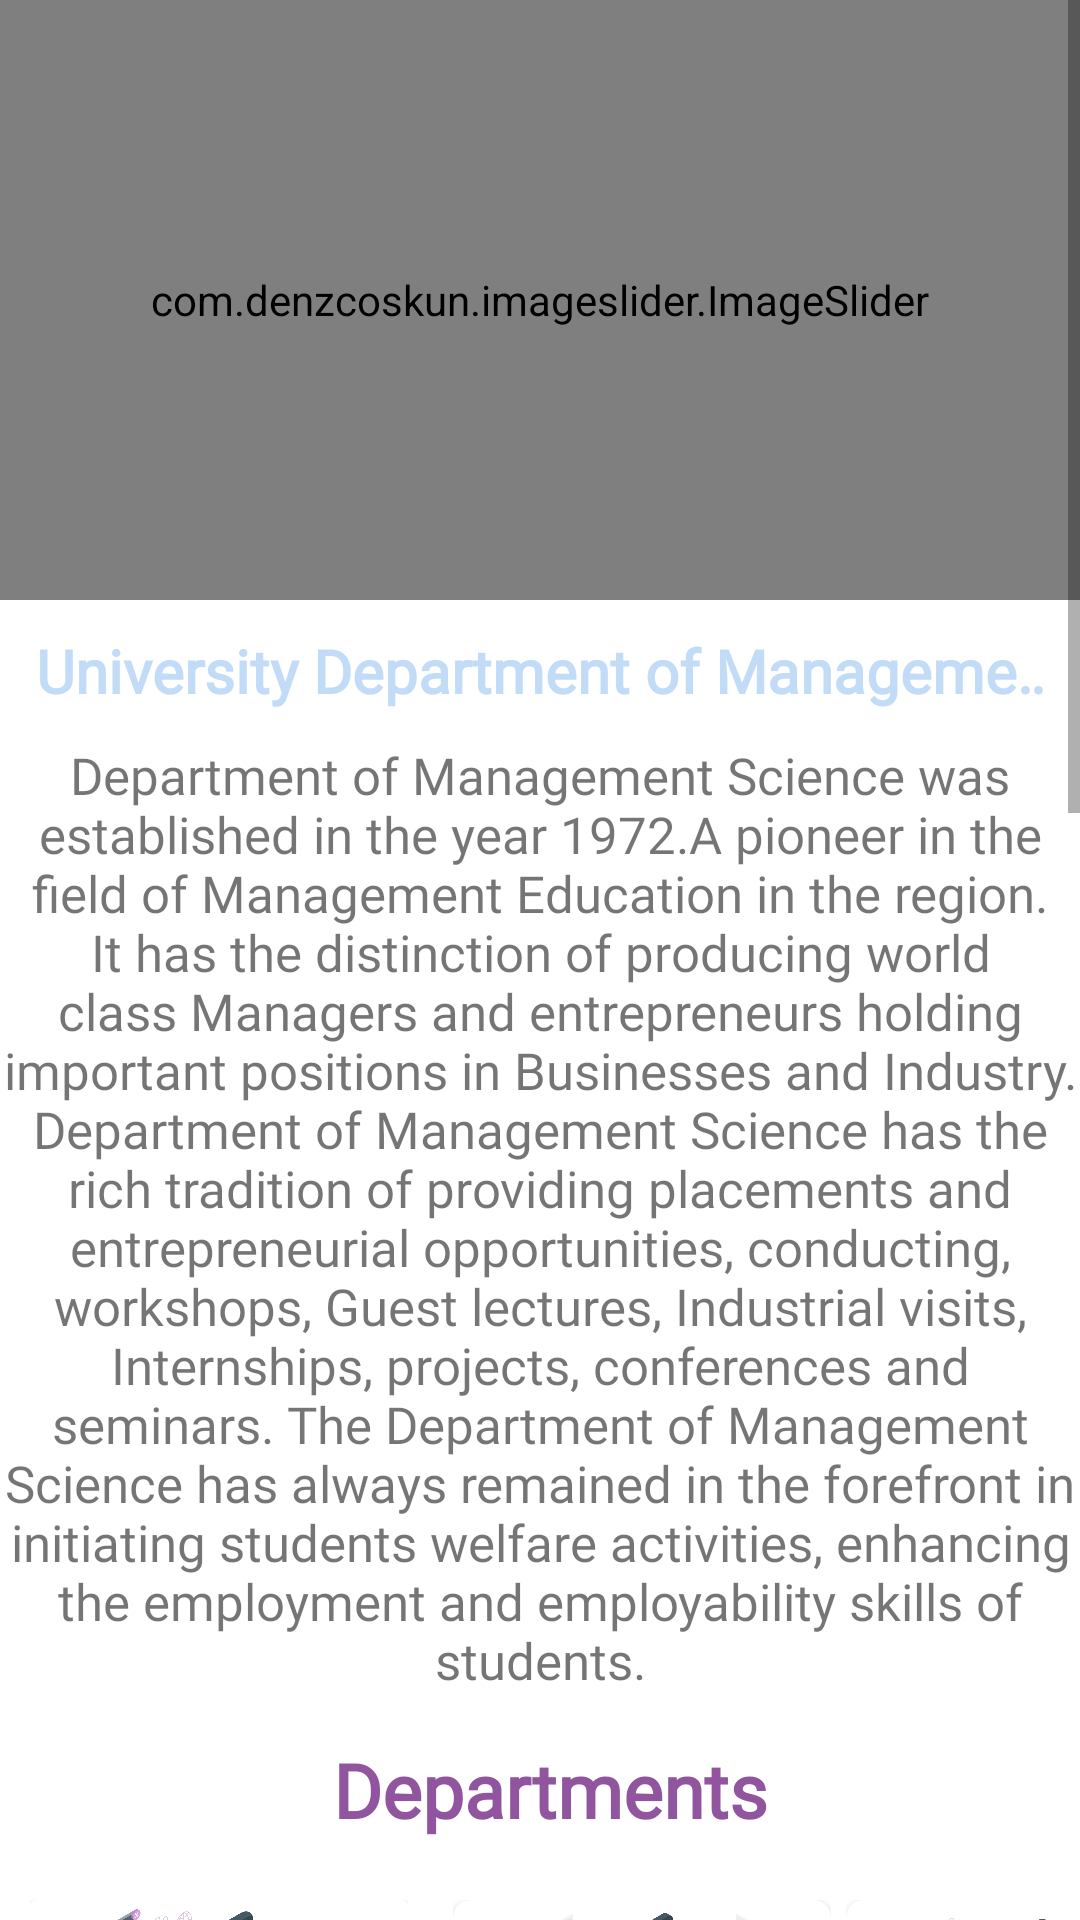

Write the Android layout XML for this screen, with the resource values it uses.
<!-- AndroidManifest.xml: application theme Theme.hide -->
<!-- res/layout/content.xml -->
<?xml version="1.0" encoding="utf-8"?>
<androidx.constraintlayout.widget.ConstraintLayout xmlns:android="http://schemas.android.com/apk/res/android"
    xmlns:app="http://schemas.android.com/apk/res-auto"
    xmlns:tools="http://schemas.android.com/tools"
    android:layout_width="match_parent"
    android:layout_height="match_parent">

       <ScrollView
        android:layout_width="match_parent"
        android:layout_height="match_parent">
        <LinearLayout
            android:layout_width="match_parent"
            android:layout_height="wrap_content"
            android:orientation="vertical">

            <com.denzcoskun.imageslider.ImageSlider
                android:id="@+id/image_slider"
                android:layout_width="match_parent"
                android:layout_height="200dp"
                app:iss_auto_cycle="true"
                app:iss_period="2000"
                app:iss_delay="5000"
                app:iss_text_align="CENTER"/>


            <TextView
                android:id="@+id/textroll"
                android:layout_width="match_parent"
                android:layout_height="wrap_content"
                android:fontFamily="@font/akaya_telivigala"
                android:text="@string/udms"
                android:textSize="20dp"
                android:ellipsize="marquee"
                android:textColor="@color/skyblue"
                android:marqueeRepeatLimit="marquee_forever"
                android:padding="10dp"
                android:scrollHorizontally="true"
                android:singleLine="true"
                android:textStyle="bold"
                android:textAlignment="center"/>

            <TextView
                android:layout_width="match_parent"
                android:layout_height="wrap_content"
                android:textAlignment="center"
                android:scrollHorizontally="false"
                android:ellipsize="marquee"
                android:text="@string/udmsinfo"
                android:marqueeRepeatLimit="marquee_forever"
                android:id="@+id/txtmarquee"
                android:fontFamily="@font/amarante"
                android:textSize="17dp"/>



            <TextView
                android:layout_marginTop="15dp"
                android:layout_width="match_parent"
                android:layout_height="wrap_content"
                android:textAlignment="center"
                android:textSize="25dp"
                android:textColor="@color/onboarding1"
                android:fontFamily="@font/acme"
                android:textStyle="bold"
                android:text=" Departments"/>

<HorizontalScrollView
    android:layout_width="wrap_content"
    android:layout_height="wrap_content">
    <GridLayout
        android:padding="5dp"
        android:layout_marginTop="15dp"
                android:layout_width="match_parent"
                android:layout_height="wrap_content"
                android:rowCount="2"
                android:layout_marginLeft="5dp"
                android:columnCount="3"
                >
                <LinearLayout
                    android:layout_width="wrap_content"
                    android:layout_height="wrap_content"
                    android:orientation="vertical">
                <androidx.cardview.widget.CardView
                    android:layout_width="wrap_content"
                    android:layout_height="wrap_content"
                    app:cardElevation="5dp">
                    <ImageView
                        android:id="@+id/mcadept"
                        android:layout_width="126dp"
                        android:layout_height="120dp"
                        android:src="@drawable/mca"/>
                </androidx.cardview.widget.CardView>

                    <TextView
                        android:layout_width="126dp"
                        android:layout_height="wrap_content"
                        android:layout_row="0"
                        android:layout_column="1"
                        android:fontFamily="@font/acme"
                        android:textAlignment="center"
                        android:textSize="15dp"
                        android:text="MCA Department"
                        android:textStyle="bold" />

                </LinearLayout>

                <LinearLayout
                    android:layout_width="wrap_content"
                    android:layout_height="wrap_content"
                    android:orientation="vertical"
                    android:layout_marginLeft="15dp">
                <androidx.cardview.widget.CardView
                    android:layout_width="wrap_content"
                    android:layout_height="wrap_content"
                    app:cardElevation="5dp"
                    app:cardCornerRadius="6dp">

                <ImageView
                    android:id="@+id/mbadept"
                    android:layout_width="126dp"
                    android:layout_height="120dp"
                    android:layout_row="0"
                    android:layout_column="1"
                    android:src="@drawable/sales" />
                </androidx.cardview.widget.CardView>

                <TextView
                    android:layout_width="126dp"
                    android:layout_height="wrap_content"
                    android:layout_row="0"
                    android:layout_column="1"
                    android:fontFamily="@font/acme"
                    android:text="MBA Department"
                    android:textAlignment="center"
                    android:textSize="15dp"
                    android:textStyle="bold" />
                </LinearLayout>
                <LinearLayout
                    android:layout_width="wrap_content"
                    android:layout_height="wrap_content"
                    android:orientation="vertical"
                    android:layout_marginLeft="5dp">
                    <androidx.cardview.widget.CardView
                        android:layout_width="wrap_content"
                        android:layout_height="wrap_content"
                        app:cardElevation="5dp"
                        app:cardCornerRadius="6dp">

                        <ImageView
                            android:id="@+id/bcdept"
                            android:layout_width="126dp"
                            android:layout_height="120dp"
                            android:layout_row="0"
                            android:layout_marginRight="-15dp"
                            android:layout_column="1"
                            android:src="@drawable/bca" />
                    </androidx.cardview.widget.CardView>

                    <TextView
                        android:layout_width="126dp"
                        android:layout_height="wrap_content"
                        android:layout_row="0"
                        android:layout_column="1"
                        android:fontFamily="@font/acme"
                        android:text="Int. BCA-MCA "
                        android:textAlignment="center"
                        android:textSize="15dp"
                        android:textStyle="bold" />
                </LinearLayout>


            </GridLayout>
</HorizontalScrollView>


            <TextView
                android:layout_width="match_parent"
                android:layout_height="58dp"
                android:fontFamily="@font/acme"
                android:padding="15dp"
                android:paddingBottom="15dp"
                android:text="UDMS  Tells"
                android:textAlignment="center"
                android:textColor="@color/onboarding1"
                android:textSize="25dp"
                android:textStyle="bold" />

            <androidx.cardview.widget.CardView
                android:layout_width="match_parent"
                android:layout_height="220dp"
                android:layout_marginTop="25dp"
                android:layout_marginLeft="15dp"
                android:layout_marginRight="15dp"
                android:layout_marginBottom="25dp"
                app:cardCornerRadius="15dp"
                app:cardElevation="6dp">
                <com.denzcoskun.imageslider.ImageSlider
                    android:id="@+id/tells_slider"
                    android:layout_width="match_parent"
                    android:layout_height="match_parent"
                    app:iss_auto_cycle="true"
                    app:iss_period="1000"
                    app:iss_delay="4000"
                    app:iss_text_align="CENTER"/>


            </androidx.cardview.widget.CardView>

            <TextView
                android:layout_marginTop="15dp"
                android:layout_width="match_parent"
                android:layout_height="wrap_content"
                android:text="Contact"
                android:textColor="@color/onboarding1"
                android:textAlignment="center"
                android:textSize="25dp"
                android:textStyle="bold"
                android:fontFamily="@font/acme"
                />

            <TextView
                android:id="@+id/calludms"
                android:layout_marginTop="20dp"
                android:layout_width="match_parent"
                android:layout_height="wrap_content"
                android:text="Tel:- 0240-2403376"
                android:textAlignment="inherit"
                android:layout_marginLeft="20dp"
                android:textSize="20dp"
                android:textStyle="bold"
                android:fontFamily="@font/acme"
                />
            <TextView
                android:id="@+id/emailudms"
                android:layout_width="match_parent"
                android:layout_height="wrap_content"
                android:text="Email :- head.mgmtsci@bamu.ac.in"
                android:textAlignment="inherit"
                android:textSize="20dp"
                android:layout_marginLeft="18dp"
                android:textStyle="bold"
                android:fontFamily="@font/acme"
                />
            <TextView
                android:id="@+id/bamuweb"
                android:layout_width="match_parent"
                android:layout_height="wrap_content"
                android:text="@string/udmswebsite"
                android:textAlignment="inherit"
                android:textDirection="firstStrong"
                android:layout_marginLeft="17dp"
                android:textSize="20dp"
                android:textStyle="bold"
                android:fontFamily="@font/acme"
                />

            <ImageView
                android:layout_width="match_parent"
                android:layout_height="200dp"
                android:src="@drawable/logo"

                />

            <TextView
                android:layout_width="match_parent"
                android:layout_height="wrap_content"
                android:text="Powered by UDMS | Dr.BAM University"
                android:textAlignment="center"
                android:textSize="15dp"
                android:textStyle="bold"
                android:fontFamily="@font/amarante"
                />

            <TextView
                android:layout_marginTop="15dp"
                android:layout_width="match_parent"
                android:layout_height="wrap_content"
                android:textStyle="bold"
                android:textAlignment="center"
                android:text="Copyright 2023-24 | Aurangabad"/>











        </LinearLayout>
    </ScrollView>







</androidx.constraintlayout.widget.ConstraintLayout>
<!-- resources referenced by this layout -->
<resources>
  <color name="onboarding1">#91549f</color>
  <color name="skyblue">#c2dbf7</color>
  <!-- drawable bca: png bitmap (drawable-v24, 560472 bytes) -->
  <!-- drawable logo: png bitmap (drawable-v24, 51751 bytes) -->
  <!-- drawable mca: png bitmap (drawable-v24, 640823 bytes) -->
  <!-- drawable sales: png bitmap (drawable-v24, 534038 bytes) -->
  <string name="udms">University Department of Management Science</string>
  <string name="udmsinfo">Department of Management Science was established in the year 1972.A pioneer in the field of Management Education in the region. It has the distinction of producing world class Managers and entrepreneurs holding important positions in Businesses and Industry. Department of Management Science has the rich tradition of providing placements and entrepreneurial opportunities, conducting, workshops, Guest lectures, Industrial visits, Internships, projects, conferences and seminars. The Department of Management Science has always remained in the forefront in initiating students welfare activities, enhancing the employment and employability skills of students. </string>
  <string name="udmswebsite">www.udmsofficial.com</string>
  <style name="Theme.hide" parent="Theme.MaterialComponents.DayNight.NoActionBar">
          
          <item name="colorPrimary">@color/purple_500</item>
          <item name="colorPrimaryVariant">@color/white</item>
          <item name="colorOnPrimary">@color/white</item>
          
          <item name="colorSecondary">@color/teal_200</item>
          <item name="colorSecondaryVariant">@color/teal_700</item>
          <item name="colorOnSecondary">@color/black</item>
          
          <item name="android:statusBarColor">?attr/colorPrimaryVariant</item>
          
      </style>
  <color name="purple_500">#FF6200EE</color>
  <color name="white">#FFFFFFFF</color>
  <color name="teal_200">#FF03DAC5</color>
  <color name="teal_700">#FF018786</color>
  <color name="black">#FF000000</color>
</resources>
